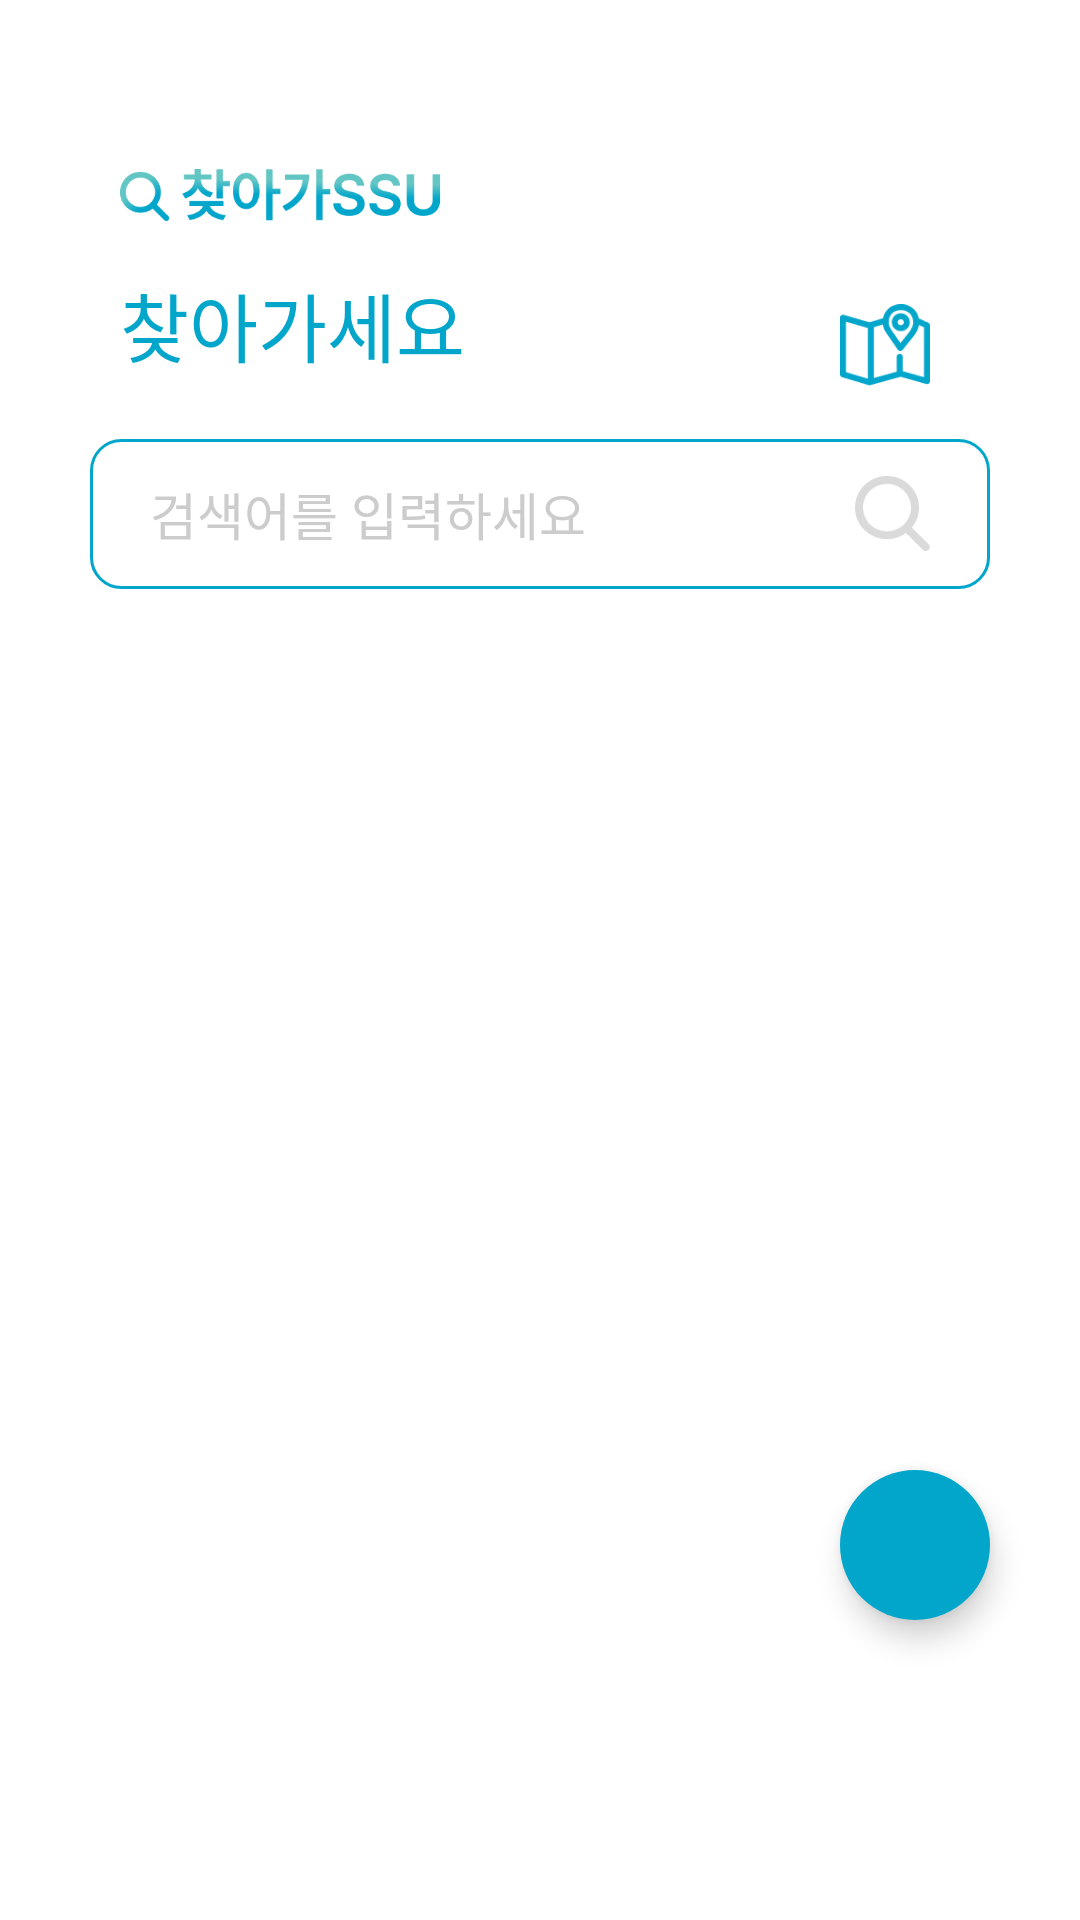

This screen was rendered from an Android layout file. Write that file and the resources it references.
<!-- AndroidManifest.xml: application theme Theme.Find_ssu -->
<!-- res/layout/fragment_find.xml -->
<?xml version="1.0" encoding="utf-8"?>
<androidx.constraintlayout.widget.ConstraintLayout xmlns:android="http://schemas.android.com/apk/res/android"
    xmlns:tools="http://schemas.android.com/tools"
    android:layout_width="match_parent"
    android:layout_height="match_parent"
    android:id="@+id/fragment_find"
    android:background="@color/white"
    xmlns:app="http://schemas.android.com/apk/res-auto"
    tools:context=".Find.FindFragment">

    <FrameLayout
        android:id="@+id/fragment_find_fab_click"
        android:layout_width="match_parent"
        android:layout_height="match_parent"/>

    <androidx.constraintlayout.widget.ConstraintLayout
        android:id="@+id/find_const_top"
        android:layout_width="match_parent"
        android:layout_height="220dp"
        app:layout_constraintStart_toStartOf="parent"
        app:layout_constraintTop_toTopOf="parent"
        >

        <ImageView
            android:id="@+id/find_title_iv"
            android:layout_width="220dp"
            android:layout_height="50dp"
            android:scaleType="fitCenter"
            app:layout_constraintStart_toStartOf="parent"
            app:layout_constraintTop_toTopOf="parent"
            android:layout_marginStart="40dp"
            android:layout_marginTop="40dp"
            android:src="@drawable/fragment_title"/>

        <TextView
            android:id="@+id/find_title_tv"
            android:layout_width="wrap_content"
            android:layout_height="wrap_content"
            android:text="찾아가세요"
            android:textColor="@color/blue"
            android:fontFamily="@font/pretendard_extra_bold"
            android:textSize="25sp"
            app:layout_constraintTop_toBottomOf="@id/find_title_iv"
            app:layout_constraintStart_toStartOf="@id/find_title_iv"
            />

        <ImageButton
            android:id="@+id/find_map_btn"
            android:layout_width="30dp"
            android:layout_height="30dp"
            android:src="@drawable/find_map_btn"
            android:scaleType="fitCenter"
            android:background="@color/white"
            android:layout_marginEnd="20dp"
            android:layout_marginTop="10dp"
            app:layout_constraintEnd_toEndOf="@id/find_search_word_et"
            app:layout_constraintTop_toTopOf="@id/find_title_tv"
            />

        <EditText
            android:id="@+id/find_search_word_et"
            android:layout_width="match_parent"
            android:layout_height="50dp"
            android:singleLine="true"
            android:maxLines="1"
            android:layout_marginStart="30dp"
            android:layout_marginEnd="30dp"
            android:layout_marginTop="20dp"
            android:paddingStart="20dp"
            android:paddingEnd="20dp"
            android:drawablePadding="5dp"
            android:hint="검색어를 입력하세요"
            android:textColorHint="#CCCCCC"
            android:fontFamily="@font/pretendard_medium"
            android:textSize="17sp"
            android:drawableEnd="@drawable/ic_search_size"
            app:layout_constraintTop_toBottomOf="@id/find_title_tv"
            android:background="@drawable/edit_round"
            />

    </androidx.constraintlayout.widget.ConstraintLayout>



    <androidx.recyclerview.widget.RecyclerView
        android:id="@+id/find_rv"
        android:layout_width="match_parent"
        android:layout_height="0dp"
        android:scrollbars="vertical"
        app:layout_constraintTop_toBottomOf="@id/find_const_top"
        >
    </androidx.recyclerview.widget.RecyclerView>

    <com.google.android.material.floatingactionbutton.FloatingActionButton
        android:id="@+id/find_fab"
        android:layout_width="wrap_content"
        android:layout_height="wrap_content"
        app:layout_constraintEnd_toEndOf="parent"
        app:layout_constraintBottom_toBottomOf="parent"
        android:layout_marginBottom="100dp"
        android:layout_marginEnd="30dp"
        android:clickable="true"
        app:fabCustomSize="50dp"
        app:tint="@color/white"
        android:src="@drawable/plus_fab"
        android:backgroundTint="@color/blue"
        app:shapeAppearanceOverlay="@style/ShapeAppearanceOverlay.App.Circular"
        >
    </com.google.android.material.floatingactionbutton.FloatingActionButton>

</androidx.constraintlayout.widget.ConstraintLayout>
<!-- resources referenced by this layout -->
<resources>
  <color name="blue">#02A6CB</color>
  <color name="white">#FFFFFFFF</color>
  <!-- drawable edit_round (drawable) -->
  <?xml version="1.0" encoding="utf-8"?>
  <shape xmlns:android="http://schemas.android.com/apk/res/android"
      android:padding="10dp"
      android:shape="rectangle">
  
      <stroke android:width="1dp"
          android:color="@color/blue"/>
      <solid android:color="@color/white"/>
      <corners
          android:topLeftRadius="10dp"
          android:topRightRadius="10dp"
          android:bottomLeftRadius="10dp"
          android:bottomRightRadius="10dp"/>
  
  </shape>
  <!-- drawable find_map_btn: png bitmap (drawable, 2804 bytes) -->
  <!-- drawable fragment_title: png bitmap (drawable, 18133 bytes) -->
  <!-- drawable ic_search_size (drawable) -->
  <?xml version="1.0" encoding="utf-8"?>
  <layer-list xmlns:android="http://schemas.android.com/apk/res/android">
      <item
          android:width="25dp"
          android:height="25dp"
          android:drawable="@drawable/ic_searc" />
  </layer-list>
  <style name="ShapeAppearanceOverlay.App.Circular" parent="">
          <item name="cornerFamily">rounded</item>
          <item name="cornerSize">50%</item>
      </style>
  <style name="Theme.Find_ssu" parent="Base.Theme.Find_ssu" />
  <!-- drawable ic_searc: png bitmap (drawable, 1699 bytes) -->
  <style name="Base.Theme.Find_ssu" parent="Theme.Material3.DayNight.NoActionBar">
          
          
      </style>
</resources>
